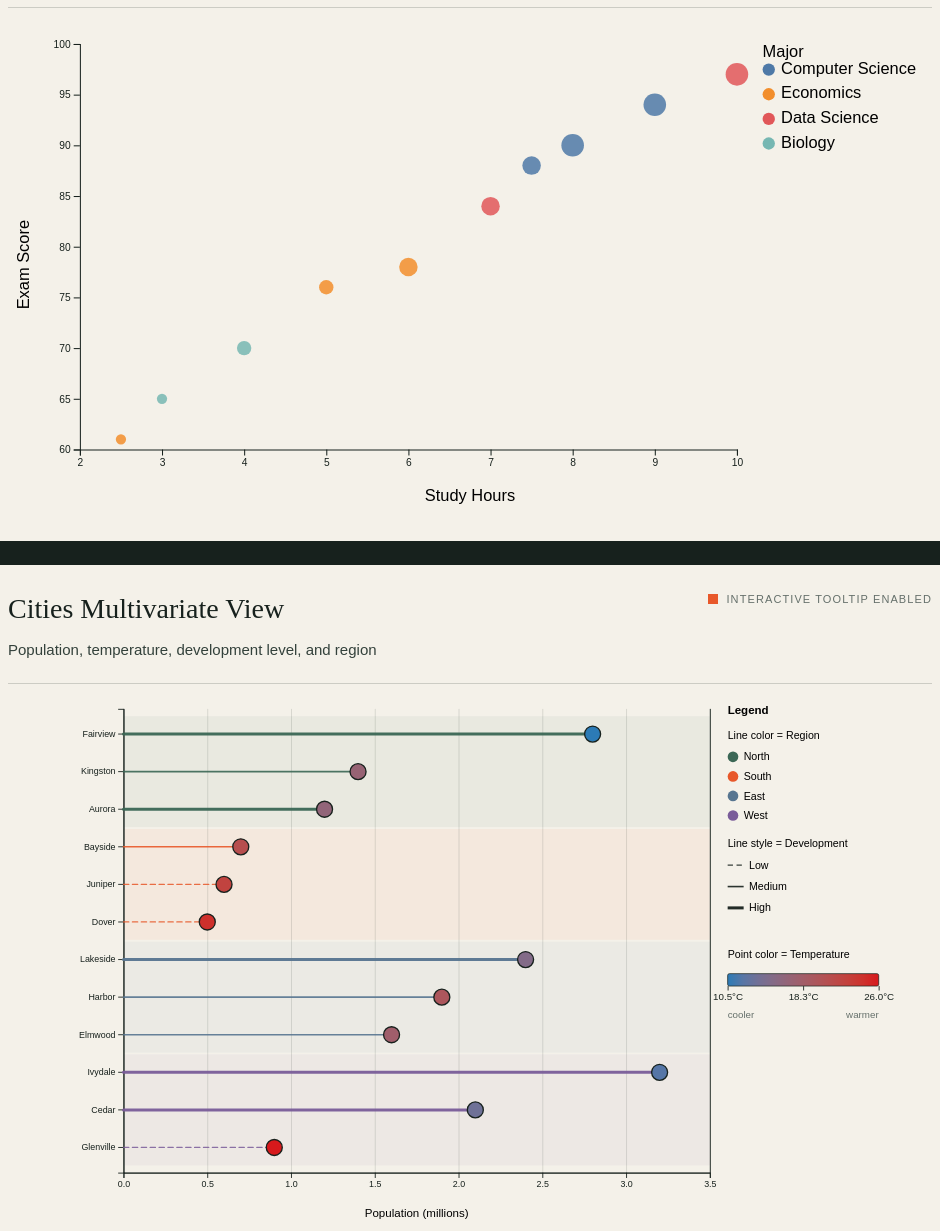
D3 v7 page, settled after 480 driven frames (8 s of simulated time); the page loaded 2 data file(s).


// ── lab2.js
const tooltip = d3.select("#tooltip");

async function drawStudentsChart() {
    const width = 900;
    const height = 500;
    const margin = { top: 35, right: 190, bottom: 70, left: 70 };

    const data = await d3.csv("../data/students_multivariate.csv", d => ({
        name: d.name,
        study_hours: +d.study_hours,
        score: +d.score,
        major: d.major,
        year: d.year
    }));

    const svg = d3.select("#students-chart")
        .append("svg")
        .attr("viewBox", `0 0 ${width} ${height}`);

    const xScale = d3.scaleLinear()
        .domain(d3.extent(data, d => d.study_hours))
        .nice()
        .range([margin.left, width - margin.right]);

    const yScale = d3.scaleLinear()
        .domain(d3.extent(data, d => d.score))
        .nice()
        .range([height - margin.bottom, margin.top]);

    const majors = Array.from(new Set(data.map(d => d.major)));

    const colorScale = d3.scaleOrdinal()
        .domain(majors)
        .range(d3.schemeTableau10);

    const sizeScale = d3.scaleOrdinal()
        .domain(["Freshman", "Sophomore", "Junior", "Senior"])
        .range([5, 7, 9, 11]);

    svg.append("g")
        .attr("transform", `translate(0, ${height - margin.bottom})`)
        .call(d3.axisBottom(xScale));

    svg.append("g")
        .attr("transform", `translate(${margin.left}, 0)`)
        .call(d3.axisLeft(yScale));

    svg.append("text")
        .attr("x", width / 2)
        .attr("y", height - 20)
        .attr("text-anchor", "middle")
        .text("Study Hours");

    svg.append("text")
        .attr("transform", "rotate(-90)")
        .attr("x", -height / 2)
        .attr("y", 20)
        .attr("text-anchor", "middle")
        .text("Exam Score");

    svg.selectAll(".student-point")
        .data(data)
        .join("circle")
        .attr("class", "student-point")
        .attr("cx", d => xScale(d.study_hours))
        .attr("cy", d => yScale(d.score))
        .attr("r", d => sizeScale(d.year))
        .attr("fill", d => colorScale(d.major))
        .attr("opacity", 0.85)
        .attr("stroke", "none")
        .on("mouseover", function (event, d) {
            d3.select(this)
                .attr("opacity", 1)
                .attr("fill", d3.color(colorScale(d.major)).darker(0.9).formatHex())
                .attr("r", sizeScale(d.year) + 1.4)
                .attr("stroke", "#17211d")
                .attr("stroke-width", 2);
            tooltip
                .style("opacity", 1)
                .html(`
                    <strong>${d.name}</strong><br>
                    Study Hours: ${d.study_hours}<br>
                    Score: ${d.score}<br>
                    Major: ${d.major}<br>
                    Year: ${d.year}
                `);
        })
        .on("mousemove", function (event) {
            tooltip
                .style("left", `${event.pageX + 10}px`)
                .style("top", `${event.pageY + 10}px`);
        })
        .on("mouseout", function (event, d) {
            d3.select(this)
                .attr("opacity", 0.85)
                .attr("fill", colorScale(d.major))
                .attr("r", sizeScale(d.year))
                .attr("stroke", "none")
                .attr("stroke-width", 0);
            tooltip.style("opacity", 0);
        });

    const legend = svg.append("g")
        .attr("transform", `translate(${width - margin.right + 25}, 60)`);

    legend.append("text")
        .attr("x", 0)
        .attr("y", -12)
        .text("Major");

    legend.selectAll(".legend-item")
        .data(majors)
        .join("g")
        .attr("class", "legend-item")
        .attr("transform", (d, i) => `translate(0, ${i * 24})`)
        .call(g => {
            g.append("circle")
                .attr("r", 6)
                .attr("cx", 6)
                .attr("fill", d => colorScale(d));
            g.append("text")
                .attr("x", 18)
                .attr("y", 4)
                .text(d => d);
        });
}

function citySort(a, b) {
    const regionOrder = ["North", "South", "East", "West"];
    const regionA = regionOrder.indexOf(a.region);
    const regionB = regionOrder.indexOf(b.region);
    if (regionA !== regionB) {
        return regionA - regionB;
    }
    return d3.descending(a.population, b.population);
}

async function drawCitiesChart() {
    const width = 1040;
    const height = 620;
    const margin = { top: 28, right: 250, bottom: 70, left: 130 };
    const regionOrder = ["North", "South", "East", "West"];
    const levelOrder = ["Low", "Medium", "High"];

    const regionColors = d3.scaleOrdinal()
        .domain(regionOrder)
        .range(["#3b6755", "#e8582a", "#577590", "#7a5c99"]);

    const levelStroke = d3.scaleOrdinal()
        .domain(levelOrder)
        .range([1.4, 1.8, 3.4]);

    const levelDash = d3.scaleOrdinal()
        .domain(levelOrder)
        .range(["6,4", "0", "0"]);

    const levelOpacity = d3.scaleOrdinal()
        .domain(levelOrder)
        .range([0.85, 0.9, 0.95]);

    const data = await d3.csv("../data/cities_multivariate.csv", d => ({
        city: d.city,
        population: +d.population,
        temp_c: +d.temp_c,
        development_level: d.development_level,
        region: d.region
    }));

    const sorted = data.slice().sort(citySort);
    const chart = d3.select("#chart");

    const svg = chart.append("svg")
        .attr("viewBox", `0 0 ${width} ${height}`)
        .attr("aria-labelledby", "svg-title svg-desc");

    svg.append("title")
        .attr("id", "svg-title")
        .text("Multivariate City Profiles");

    svg.append("desc")
        .attr("id", "svg-desc")
        .text("Population on the x-axis, region in line color, development level in line style, and temperature in a continuous cool-to-warm endpoint color.");

    const x = d3.scaleLinear()
        .domain([0, d3.max(sorted, d => d.population)])
        .nice()
        .range([margin.left, width - margin.right]);

    const y = d3.scaleBand()
        .domain(sorted.map(d => d.city))
        .range([margin.top, height - margin.bottom])
        .padding(0.34);

    const [tMin, tMax] = d3.extent(sorted, d => d.temp_c);
    const tempColor = d3.scaleLinear()
        .domain([tMin, tMax])
        .range(["#2c7bb6", "#d7191c"])
        .interpolate(d3.interpolateLab);

    const regions = d3.groups(sorted, d => d.region);
    const regionBand = svg.append("g");
    regions.forEach(group => {
        const region = group[0];
        const cities = group[1];
        const first = y(cities[0].city);
        const last = y(cities[cities.length - 1].city);
        const bandTop = first - y.bandwidth() * 0.22;
        const bandHeight = (last - first) + y.bandwidth() * 1.44;

        regionBand.append("rect")
            .attr("x", margin.left)
            .attr("y", bandTop)
            .attr("width", width - margin.left - margin.right)
            .attr("height", bandHeight)
            .attr("fill", regionColors(region))
            .attr("opacity", 0.06);
    });

    const xGrid = d3.axisBottom(x)
        .ticks(6)
        .tickSize(-(height - margin.top - margin.bottom))
        .tickFormat("");

    svg.append("g")
        .attr("transform", `translate(0, ${height - margin.bottom})`)
        .call(xGrid)
        .selectAll("line")
        .attr("stroke", "rgba(23, 33, 29, 0.14)");

    svg.append("g")
        .attr("transform", `translate(0, ${height - margin.bottom})`)
        .call(d3.axisBottom(x).ticks(6));

    svg.append("g")
        .attr("transform", `translate(${margin.left}, 0)`)
        .call(d3.axisLeft(y));

    svg.append("text")
        .attr("x", (margin.left + width - margin.right) / 2)
        .attr("y", height - 20)
        .attr("text-anchor", "middle")
        .style("font-size", "13px")
        .text("Population (millions)");

    const rows = svg.selectAll(".city-row")
        .data(sorted)
        .join("g")
        .attr("class", "city-row")
        .on("mouseover", function (event, d) {
            rows.attr("opacity", 0.42);
            d3.select(this).attr("opacity", 1).raise();

            d3.select(this)
                .select("line")
                .attr("opacity", 1)
                .attr("stroke-width", levelStroke(d.development_level) + 1.6)
                .attr("stroke", d3.color(regionColors(d.region)).darker(1).formatHex());

            d3.select(this)
                .select(".city-marker")
                .attr("opacity", 1)
                .attr("stroke-width", 2.4)
                .attr("r", 12)
                .attr("stroke", "#000000")
                .attr("fill", d3.color(tempColor(d.temp_c)).darker(0.55).formatHex());

            tooltip
                .style("opacity", 1)
                .html(`
                    <strong>${d.city}</strong><br>
                    Population: ${d.population}M<br>
                    Temperature: ${d.temp_c}&deg;C<br>
                    Development: ${d.development_level}<br>
                    Region: ${d.region}
                `);
        })
        .on("mousemove", function (event) {
            tooltip
                .style("left", `${event.pageX + 10}px`)
                .style("top", `${event.pageY + 10}px`);
        })
        .on("mouseout", function (event, d) {
            rows.attr("opacity", 1);

            d3.select(this)
                .select("line")
                .attr("opacity", levelOpacity(d.development_level))
                .attr("stroke-width", levelStroke(d.development_level))
                .attr("stroke", regionColors(d.region));

            d3.select(this)
                .select(".city-marker")
                .attr("opacity", 1)
                .attr("stroke-width", 1.5)
                .attr("r", 9)
                .attr("stroke", "#17211d")
                .attr("fill", tempColor(d.temp_c));

            tooltip.style("opacity", 0);
        });

    rows.append("line")
        .attr("x1", x(0))
        .attr("x2", d => x(d.population))
        .attr("y1", d => y(d.city) + y.bandwidth() / 2)
        .attr("y2", d => y(d.city) + y.bandwidth() / 2)
        .attr("stroke", d => regionColors(d.region))
        .attr("stroke-width", d => levelStroke(d.development_level))
        .attr("stroke-dasharray", d => levelDash(d.development_level))
        .attr("opacity", d => levelOpacity(d.development_level))
        .attr("stroke-linecap", "round");

    rows.append("circle")
        .attr("class", "city-marker")
        .attr("cx", d => x(d.population))
        .attr("cy", d => y(d.city) + y.bandwidth() / 2)
        .attr("r", 9)
        .attr("fill", d => tempColor(d.temp_c))
        .attr("stroke", "#17211d")
        .attr("stroke-width", 1.5)
        .attr("opacity", 1);

    const legendX = width - margin.right + 20;

    svg.append("text")
        .attr("x", legendX)
        .attr("y", margin.top + 6)
        .style("font-size", "13px")
        .style("font-weight", "600")
        .text("Legend");

    const regionLegend = svg.append("g")
        .attr("transform", `translate(${legendX}, ${margin.top + 34})`);
    regionLegend.append("text")
        .style("font-size", "12px")
        .text("Line color = Region");
    const regionItems = regionLegend.selectAll(".region-item")
        .data(regionOrder)
        .join("g")
        .attr("transform", (d, i) => `translate(0, ${20 + i * 22})`);
    regionItems.append("circle")
        .attr("r", 6)
        .attr("cx", 6)
        .attr("fill", d => regionColors(d));
    regionItems.append("text")
        .attr("x", 18)
        .attr("y", 4)
        .style("font-size", "12px")
        .text(d => d);

    const levelLegend = svg.append("g")
        .attr("transform", `translate(${legendX}, ${margin.top + 156})`);
    levelLegend.append("text")
        .style("font-size", "12px")
        .text("Line style = Development");
    const levelItems = levelLegend.selectAll(".level-item")
        .data(levelOrder)
        .join("g")
        .attr("transform", (d, i) => `translate(0, ${20 + i * 24})`);
    levelItems.append("line")
        .attr("x1", 0)
        .attr("x2", 18)
        .attr("y1", 0)
        .attr("y2", 0)
        .attr("stroke", "#17211d")
        .attr("stroke-width", d => levelStroke(d))
        .attr("stroke-dasharray", d => levelDash(d))
        .attr("opacity", d => levelOpacity(d));
    levelItems.append("text")
        .attr("x", 24)
        .attr("y", 4)
        .style("font-size", "12px")
        .text(d => d);

    const tempLegend = svg.append("g")
        .attr("transform", `translate(${legendX}, ${margin.top + 280})`);
    tempLegend.append("text")
        .style("font-size", "12px")
        .text("Point color = Temperature");

    const gradientWidth = 170;
    const gradientId = "temperature-gradient";
    const gradient = svg.append("defs")
        .append("linearGradient")
        .attr("id", gradientId)
        .attr("x1", "0%")
        .attr("x2", "100%");

    gradient.selectAll("stop")
        .data(d3.range(0, 1.01, 0.1))
        .join("stop")
        .attr("offset", d => `${d * 100}%`)
        .attr("stop-color", d => tempColor(tMin + d * (tMax - tMin)));

    tempLegend.append("rect")
        .attr("x", 0)
        .attr("y", 18)
        .attr("width", gradientWidth)
        .attr("height", 14)
        .attr("rx", 2)
        .attr("fill", `url(#${gradientId})`)
        .attr("stroke", "#17211d")
        .attr("stroke-width", 0.8);

    const tMid = (tMin + tMax) / 2;
    const tempLegendScale = d3.scaleLinear()
        .domain([tMin, tMax])
        .range([0, gradientWidth]);

    tempLegend.append("g")
        .attr("transform", "translate(0, 32)")
        .call(
            d3.axisBottom(tempLegendScale)
                .tickValues([tMin, tMid, tMax])
                .tickFormat(d => `${d.toFixed(1)}°C`)
                .tickSize(5)
        )
        .call(g => g.select(".domain").remove())
        .call(g => g.selectAll("text").style("font-size", "11px"));

    tempLegend.append("text")
        .attr("x", 0)
        .attr("y", 68)
        .style("font-size", "11px")
        .attr("fill", "#65706b")
        .text("cooler");

    tempLegend.append("text")
        .attr("x", gradientWidth)
        .attr("y", 68)
        .attr("text-anchor", "end")
        .style("font-size", "11px")
        .attr("fill", "#65706b")
        .text("warmer");
}

Promise.all([drawStudentsChart(), drawCitiesChart()]).catch(error => {
    d3.select("#chart")
        .append("p")
        .attr("class", "chart-error")
        .text(`The chart data could not be loaded: ${error.message}`);
});


### data: ../data/cities_multivariate.csv
city, population, temp_c, development_level, region
Aurora, 1.2, 16.5, High, North
Bayside, 0.7, 21.0, Medium, South
Cedar, 2.1, 13.5, High, West
Dover, 0.5, 24.5, Low, South
Elmwood, 1.6, 18.0, Medium, East
Fairview, 2.8, 10.5, High, North
Glenville, 0.9, 26.0, Low, West
Harbor, 1.9, 19.5, Medium, East
Ivydale, 3.2, 12.0, High, West
Juniper, 0.6, 22.5, Low, South
Kingston, 1.4, 17.0, Medium, North
Lakeside, 2.4, 15.0, High, East

### data: ../data/students_multivariate.csv
name, study_hours, score, major, year
Alice, 8, 90, Computer Science, Senior
Bob, 5, 76, Economics, Sophomore
Carol, 7, 84, Data Science, Junior
David, 3, 65, Biology, Freshman
Emma, 9, 94, Computer Science, Senior
Frank, 6, 78, Economics, Junior
Grace, 10, 97, Data Science, Senior
Henry, 4, 70, Biology, Sophomore
Ivy, 7.5, 88, Computer Science, Junior
Jack, 2.5, 61, Economics, Freshman